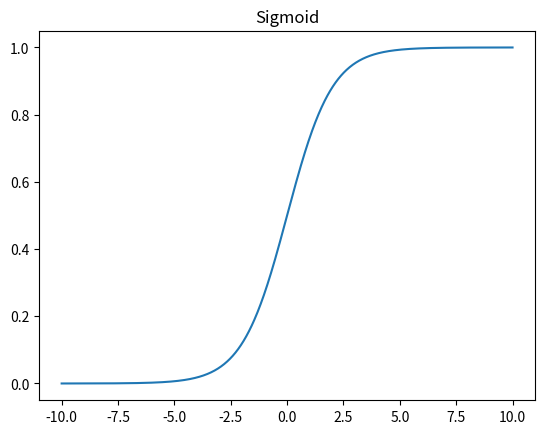
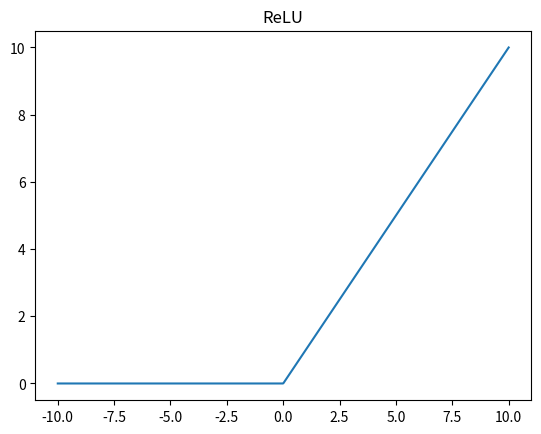
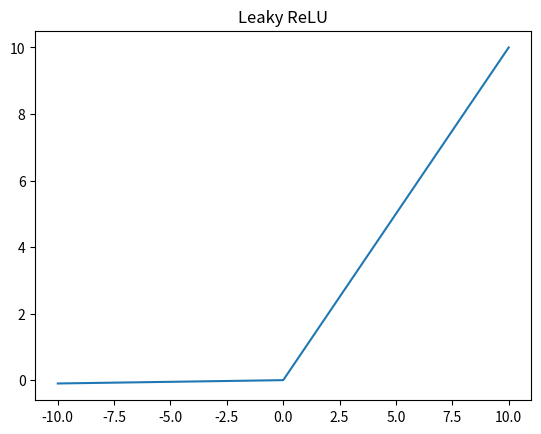
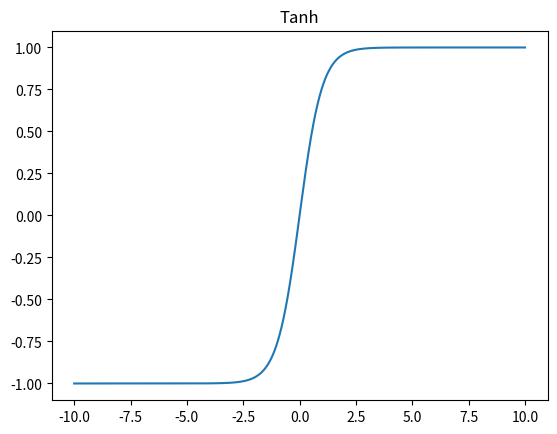

These figures' Python source, in order:
import numpy as np
import matplotlib.pyplot as plt

# Sigmoid function
def sigmoid(x):
    return 1 / (1 + np.exp(-x))

# ReLU function
def relu(x):
    return np.maximum(0, x)

# Leaky ReLU function
def leaky_relu(x, alpha=0.01):
    return np.where(x >= 0, x, alpha * x)

# Tanh function
def tanh(x):
    return np.tanh(x)

# Generate an array of values from -10 to 10
x = np.linspace(-10, 10, 1000)

# Create a dictionary of the activation functions
activations = {
    "Sigmoid": sigmoid(x),
    "ReLU": relu(x),
    "Leaky ReLU": leaky_relu(x),
    "Tanh": tanh(x)
}

# Plot each activation function
for name, y in activations.items():
    plt.figure()
    plt.plot(x, y)
    plt.title(name)

plt.show()
